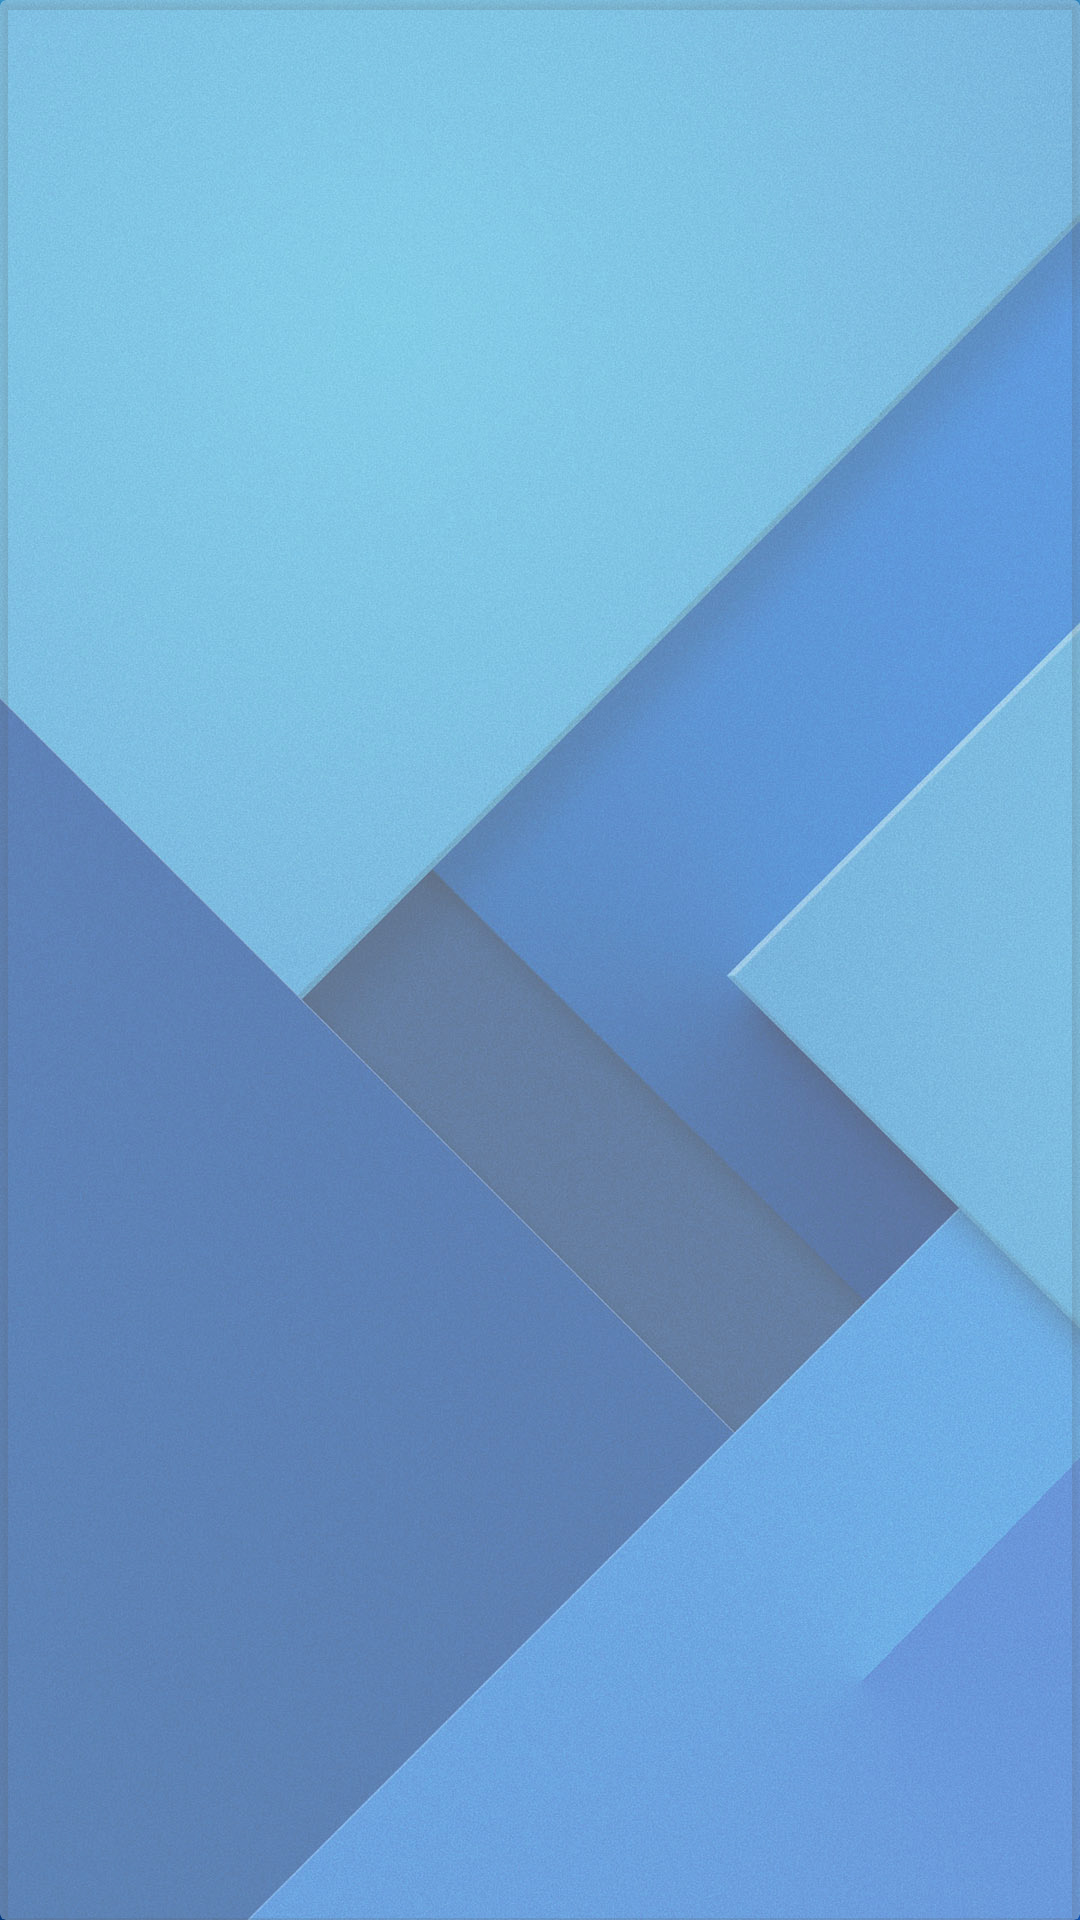

Here is an Android app screen rendered from its layout file. Give the layout XML and the strings, colors and styles it references.
<!-- AndroidManifest.xml: application theme AppTheme -->
<!-- res/layout/card_eindex.xml -->
<?xml version="1.0" encoding="utf-8"?>
<android.support.v7.widget.CardView android:id="@+id/card_events"
    xmlns:android="http://schemas.android.com/apk/res/android"
    xmlns:app="http://schemas.android.com/apk/res-auto"
    android:layout_width="match_parent"
    android:layout_height="wrap_content"
    android:layout_marginStart="@dimen/activity_horizontal_margin"
    android:layout_marginEnd="@dimen/activity_horizontal_margin"
    android:layout_marginTop="@dimen/activity_vertical_margin"
    android:foreground="?android:attr/selectableItemBackground"
    app:cardBackgroundColor="@color/colorTransparentWhite"
    app:cardElevation="2dp">
    <LinearLayout android:id="@+id/eindex_layout"
        android:layout_width="match_parent"
        android:layout_height="wrap_content"
        android:orientation="vertical"
        android:padding="@dimen/activity_horizontal_margin">
        <TextView android:id="@+id/timeTextView"
            android:layout_width="wrap_content"
            android:layout_height="wrap_content"
            android:layout_marginBottom="3dp"
            android:maxLines="1"
            android:textStyle="bold"/>
        <LinearLayout android:id="@+id/humidity_layout"
            android:layout_width="match_parent"
            android:layout_height="wrap_content"
            android:layout_marginTop="3dp"
            android:layout_marginBottom="3dp"
            android:orientation="horizontal">
            <ImageView android:id="@+id/humidityImageView"
                android:layout_width="22dp"
                android:layout_height="22dp"
                android:layout_marginEnd="@dimen/activity_horizontal_margin"/>
            <TextView android:id="@+id/humidityTextView"
                android:layout_width="wrap_content"
                android:layout_height="wrap_content"
                android:layout_gravity="center"
                android:maxLines="1"/>
        </LinearLayout>
        <LinearLayout android:id="@+id/temp_layout"
            android:layout_width="match_parent"
            android:layout_height="wrap_content"
            android:layout_marginTop="3dp"
            android:layout_marginBottom="3dp"
            android:orientation="horizontal">
            <ImageView android:id="@+id/tempImageView"
                android:layout_width="22dp"
                android:layout_height="22dp"
                android:layout_marginEnd="@dimen/activity_horizontal_margin"/>
            <TextView android:id="@+id/tempTextView"
                android:layout_width="wrap_content"
                android:layout_height="wrap_content"
                android:layout_gravity="center"
                android:maxLines="1"/>
        </LinearLayout>
        <LinearLayout android:id="@+id/nh3_layout"
            android:layout_width="match_parent"
            android:layout_height="wrap_content"
            android:layout_marginTop="3dp"
            android:layout_marginBottom="3dp"
            android:orientation="horizontal">
            <ImageView android:id="@+id/nh3ImageView"
                android:layout_width="22dp"
                android:layout_height="22dp"
                android:layout_marginEnd="@dimen/activity_horizontal_margin"/>
            <TextView android:id="@+id/nh3TextView"
                android:layout_width="wrap_content"
                android:layout_height="wrap_content"
                android:layout_gravity="center"
                android:maxLines="1"/>
        </LinearLayout>
    </LinearLayout>
</android.support.v7.widget.CardView>
<!-- resources referenced by this layout -->
<resources>
  <color name="colorTransparentWhite">#5affffff</color>
  <dimen name="activity_horizontal_margin">16dp</dimen>
  <dimen name="activity_vertical_margin">16dp</dimen>
  <style name="AppTheme" parent="Theme.AppCompat.Light.NoActionBar">
          <item name="colorPrimaryDark">@color/colorPrimaryDark</item>
          <item name="colorPrimary">@color/colorPrimary</item>
          <item name="colorAccent">@color/colorAccent1</item>
          <item name="android:listViewStyle">@style/listViewPrefs</item>
          <item name="android:windowBackground">@drawable/bg</item>
      </style>
  <color name="colorPrimaryDark">#00027e</color>
  <color name="colorPrimary">#304ffe</color>
  <color name="colorAccent1">#25e21b</color>
  <style name="listViewPrefs" parent="@android:style/Widget.ListView">
          <item name="android:listSelector">@drawable/selector_pref</item>
          <item name="android:background">@color/colorTransparentWhite</item>
      </style>
  <!-- drawable bg: jpg bitmap (drawable, 271471 bytes) -->
  <!-- drawable selector_pref (drawable) -->
  <?xml version="1.0" encoding="utf-8"?>
  <selector xmlns:android="http://schemas.android.com/apk/res/android">
      <item android:state_pressed="true" android:drawable="@color/colorTransparentDark"/>
      <item android:drawable="@android:color/transparent"/>
  </selector>
  <color name="colorTransparentDark">#71000000</color>
</resources>
